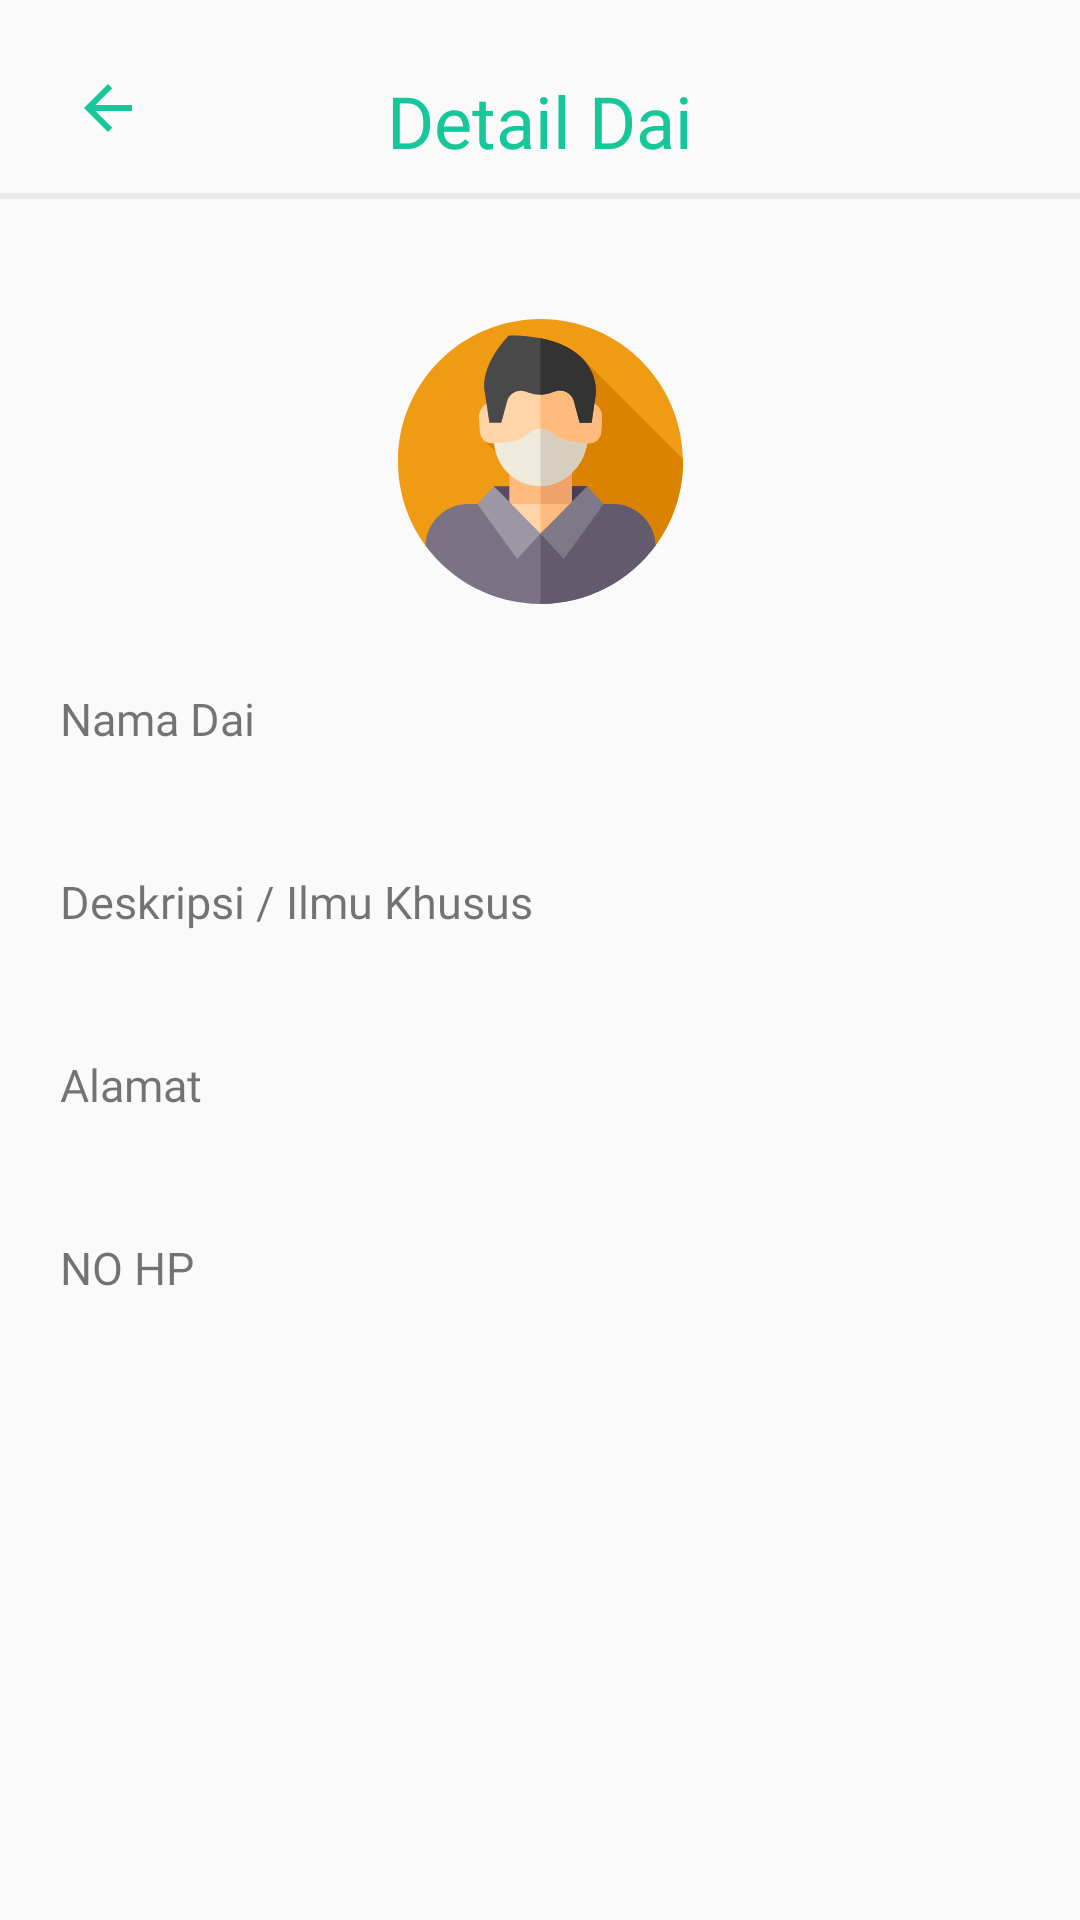

Write the Android layout XML for this screen, with the resource values it uses.
<!-- AndroidManifest.xml: application theme Theme.DaiApp -->
<!-- res/layout/activity_detail_dai.xml -->
<?xml version="1.0" encoding="utf-8"?>
<androidx.constraintlayout.widget.ConstraintLayout xmlns:android="http://schemas.android.com/apk/res/android"
    xmlns:app="http://schemas.android.com/apk/res-auto"
    xmlns:tools="http://schemas.android.com/tools"
    android:layout_width="match_parent"
    android:layout_height="match_parent"
    tools:context=".DetailDaiAct">

    <TextView
        android:id="@+id/textView5"
        android:layout_width="0dp"
        android:layout_height="wrap_content"
        android:layout_marginStart="24dp"
        android:layout_marginTop="24dp"
        android:layout_marginEnd="24dp"
        android:text="Detail Dai"
        android:textSize="24sp"
        android:textColor="@color/green"
        android:fontFamily="@font/montserrat"
        android:gravity="center"
        app:layout_constraintEnd_toEndOf="parent"
        app:layout_constraintStart_toStartOf="parent"
        app:layout_constraintTop_toTopOf="parent" />

    <ImageView
        android:id="@+id/iv_back"
        android:layout_width="wrap_content"
        android:layout_height="wrap_content"
        android:layout_marginStart="24dp"
        android:layout_marginTop="24dp"
        app:layout_constraintStart_toStartOf="parent"
        app:layout_constraintTop_toTopOf="parent"
        app:srcCompat="@drawable/ic_arrow" />

    <View
        android:id="@+id/view"
        android:layout_width="match_parent"
        android:layout_height="2dp"
        android:layout_marginTop="8dp"
        android:background="@drawable/bg_view"
        app:layout_constraintEnd_toEndOf="parent"
        app:layout_constraintHorizontal_bias="0.0"
        app:layout_constraintStart_toStartOf="parent"
        app:layout_constraintTop_toBottomOf="@+id/textView5" />

    <ImageView
        android:id="@+id/imageView3"
        android:layout_width="wrap_content"
        android:layout_height="wrap_content"
        android:layout_marginTop="40dp"
        app:layout_constraintEnd_toEndOf="parent"
        app:layout_constraintStart_toStartOf="parent"
        app:layout_constraintTop_toBottomOf="@+id/view"
        app:srcCompat="@drawable/ic_foto" />

    <LinearLayout
        android:id="@+id/linearLayout3"
        android:layout_width="match_parent"
        android:layout_height="300dp"
        android:layout_marginTop="8dp"
        android:orientation="vertical"
        android:padding="20dp"
        app:layout_constraintEnd_toEndOf="parent"
        app:layout_constraintStart_toStartOf="parent"
        app:layout_constraintTop_toBottomOf="@+id/imageView3">

        <TextView
            android:layout_width="wrap_content"
            android:layout_height="wrap_content"
            android:fontFamily="@font/montserrat"
            android:text="Nama Dai"
            android:textSize="15sp" />

        <TextView
            android:id="@+id/tv_nama"
            android:layout_width="wrap_content"
            android:layout_height="wrap_content"
            android:fontFamily="@font/montserrat"
            android:textColor="@color/black"
            android:textSize="23sp"
            android:textStyle="bold"
            tools:text="Baharudin" />

        <TextView
            android:layout_width="wrap_content"
            android:layout_height="wrap_content"
            android:layout_marginTop="10dp"
            android:fontFamily="@font/montserrat"
            android:text="Deskripsi / Ilmu Khusus"
            android:textSize="15sp" />

        <TextView
            android:id="@+id/tv_deskripsi"
            android:layout_width="wrap_content"
            android:layout_height="wrap_content"
            android:fontFamily="@font/montserrat"
            android:textColor="@color/black"
            android:textSize="23sp"
            android:textStyle="bold"
            tools:text="Hukum Fiqih" />


        <TextView
            android:layout_width="wrap_content"
            android:layout_height="wrap_content"
            android:layout_marginTop="10dp"
            android:fontFamily="@font/montserrat"
            android:text="Alamat"
            android:textSize="15sp" />

        <TextView
            android:id="@+id/tv_alamat"
            android:layout_width="wrap_content"
            android:layout_height="wrap_content"
            android:fontFamily="@font/montserrat"
            android:textColor="@color/black"
            android:textSize="23sp"
            android:textStyle="bold"
            tools:text="Pulogadung" />

        <TextView
            android:layout_width="wrap_content"
            android:layout_height="wrap_content"
            android:layout_marginTop="10dp"
            android:fontFamily="@font/montserrat"
            android:text="NO HP"
            android:textSize="15sp" />

        <TextView
            android:id="@+id/tv_nohp"
            android:layout_width="wrap_content"
            android:layout_height="wrap_content"
            android:fontFamily="@font/montserrat"
            android:textColor="@color/black"
            android:textSize="23sp"
            android:textStyle="bold"
            tools:text="0856765787" />


    </LinearLayout>

</androidx.constraintlayout.widget.ConstraintLayout>
<!-- resources referenced by this layout -->
<resources>
  <color name="black">#FF000000</color>
  <color name="green">#16c79a</color>
  <!-- drawable bg_view (drawable) -->
  <?xml version="1.0" encoding="utf-8"?>
  <shape xmlns:android="http://schemas.android.com/apk/res/android">
  
      <solid android:color="@color/grey"/>
      <size android:height="2dp"/>
  
  </shape>
  <!-- drawable ic_arrow (drawable) -->
  <vector android:height="24dp" android:tint="#16C79A"
      android:viewportHeight="24" android:viewportWidth="24"
      android:width="24dp" xmlns:android="http://schemas.android.com/apk/res/android">
      <path android:fillColor="@android:color/white" android:pathData="M20,11H7.83l5.59,-5.59L12,4l-8,8 8,8 1.41,-1.41L7.83,13H20v-2z"/>
  </vector>
  <!-- drawable ic_foto: vector/xml drawable (drawable, 4057 chars, omitted) -->
  <style name="Theme.DaiApp" parent="Theme.AppCompat.Light.NoActionBar">
          
          <item name="colorPrimary">@color/green</item>
          <item name="colorPrimaryVariant">@color/green</item>
          <item name="colorOnPrimary">@color/white</item>
          
          <item name="colorSecondary">@color/teal_200</item>
          <item name="colorSecondaryVariant">@color/teal_700</item>
          
          <item name="android:statusBarColor" tools:targetApi="l">?attr/colorPrimaryVariant</item>
          
      </style>
  <color name="grey">#EBEBEB</color>
  <color name="white">#ffffff</color>
  <color name="teal_200">#FF03DAC5</color>
  <color name="teal_700">#FF018786</color>
</resources>
